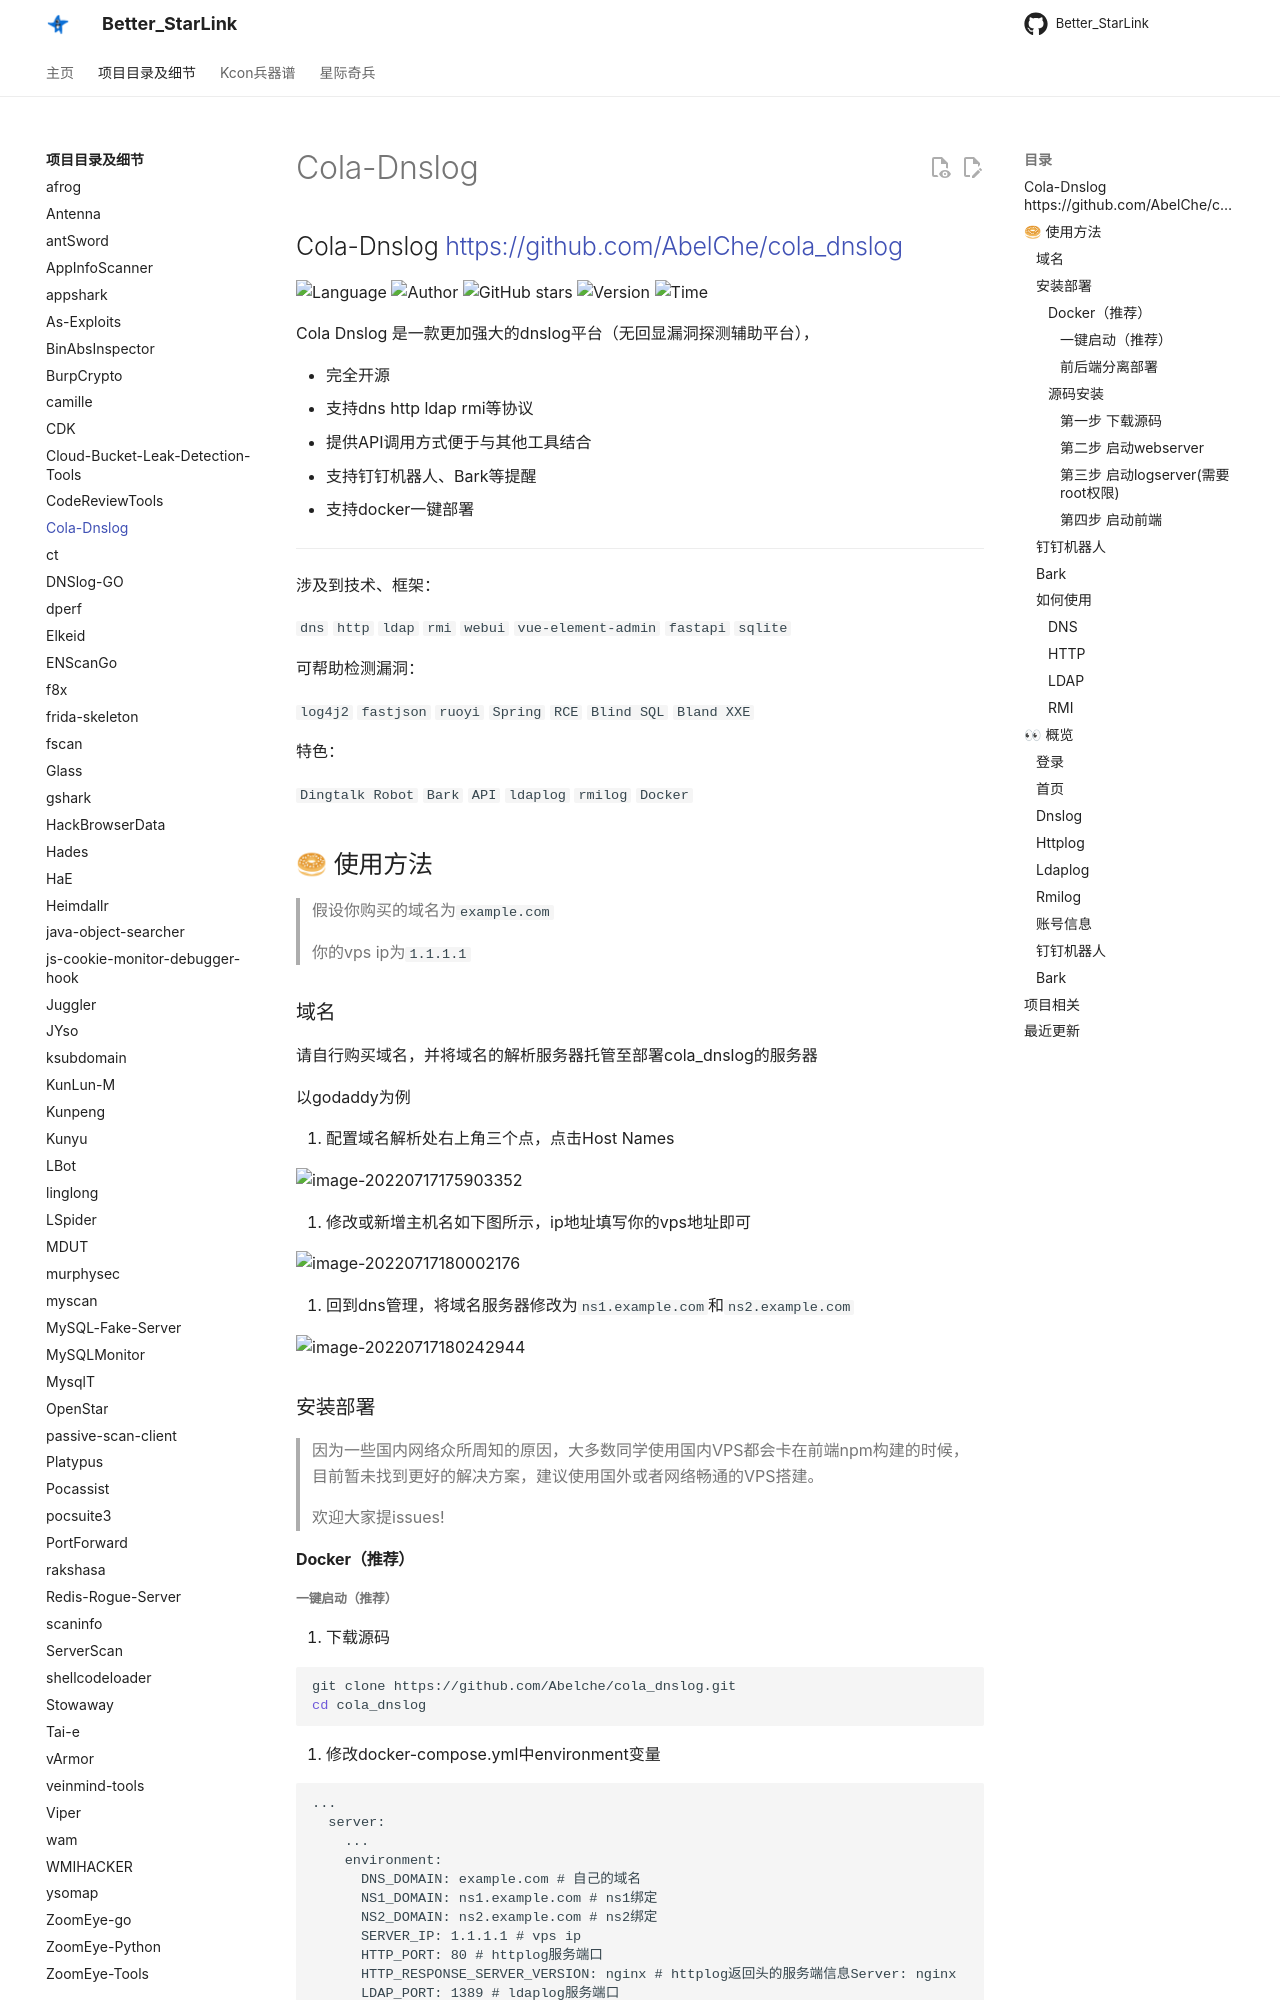

repository: ProbiusOfficial/Better_StarLink · page: detail/Cola-Dnslog/index.html · generator: mkdocs

## Cola-Dnslog <https://github.com/AbelChe/cola_dnslog>
<!--auto_detail_badge_begin_0b490ffb61b26b45de3ea5d7dd8a582e-->
![Language](https://img.shields.io/badge/Language-Python-blue)
![Author](https://img.shields.io/badge/Author-AbelChe-orange)
![GitHub stars](https://img.shields.io/github/stars/AbelChe/cola_dnslog.svg?style=flat&logo=github)
![Version](https://img.shields.io/badge/Version-V0.0.1-red)
![Time](https://img.shields.io/badge/Join-20220829-green)
<!--auto_detail_badge_end_fef74f2d7ea73fcc43ff78e05b1e7451-->

Cola Dnslog 是一款更加强大的dnslog平台（无回显漏洞探测辅助平台），

- 完全开源
- 支持dns http ldap rmi等协议
- 提供API调用方式便于与其他工具结合
- 支持钉钉机器人、Bark等提醒
- 支持docker一键部署


------

涉及到技术、框架：

`dns` `http` `ldap` `rmi` `webui` `vue-element-admin` `fastapi` `sqlite`

可帮助检测漏洞：

`log4j2` `fastjson` `ruoyi` `Spring` `RCE` `Blind SQL` `Bland XXE`

特色：

`Dingtalk Robot` `Bark` `API` `ldaplog` `rmilog` `Docker`

## 🥯 使用方法

> 假设你购买的域名为`example.com`
>
> 你的vps ip为`1.1.1.1`

### 域名

请自行购买域名，并将域名的解析服务器托管至部署cola_dnslog的服务器

以godaddy为例

1. 配置域名解析处右上角三个点，点击Host Names

![image-20220717175903352](https://github.com/AbelChe/cola_dnslog/raw/main/readme_resource/image-20220717175903352.png)

2. 修改或新增主机名如下图所示，ip地址填写你的vps地址即可

![image-20220717180002176](https://github.com/AbelChe/cola_dnslog/raw/main/readme_resource/image-20220717180002176.png)

3. 回到dns管理，将域名服务器修改为`ns1.example.com`和`ns2.example.com`

![image-20220717180242944](https://github.com/AbelChe/cola_dnslog/raw/main/readme_resource/image-20220717180242944.png)

### 安装部署

> 因为一些国内网络众所周知的原因，大多数同学使用国内VPS都会卡在前端npm构建的时候，目前暂未找到更好的解决方案，建议使用国外或者网络畅通的VPS搭建。
>
> 欢迎大家提issues!

#### Docker（推荐）
